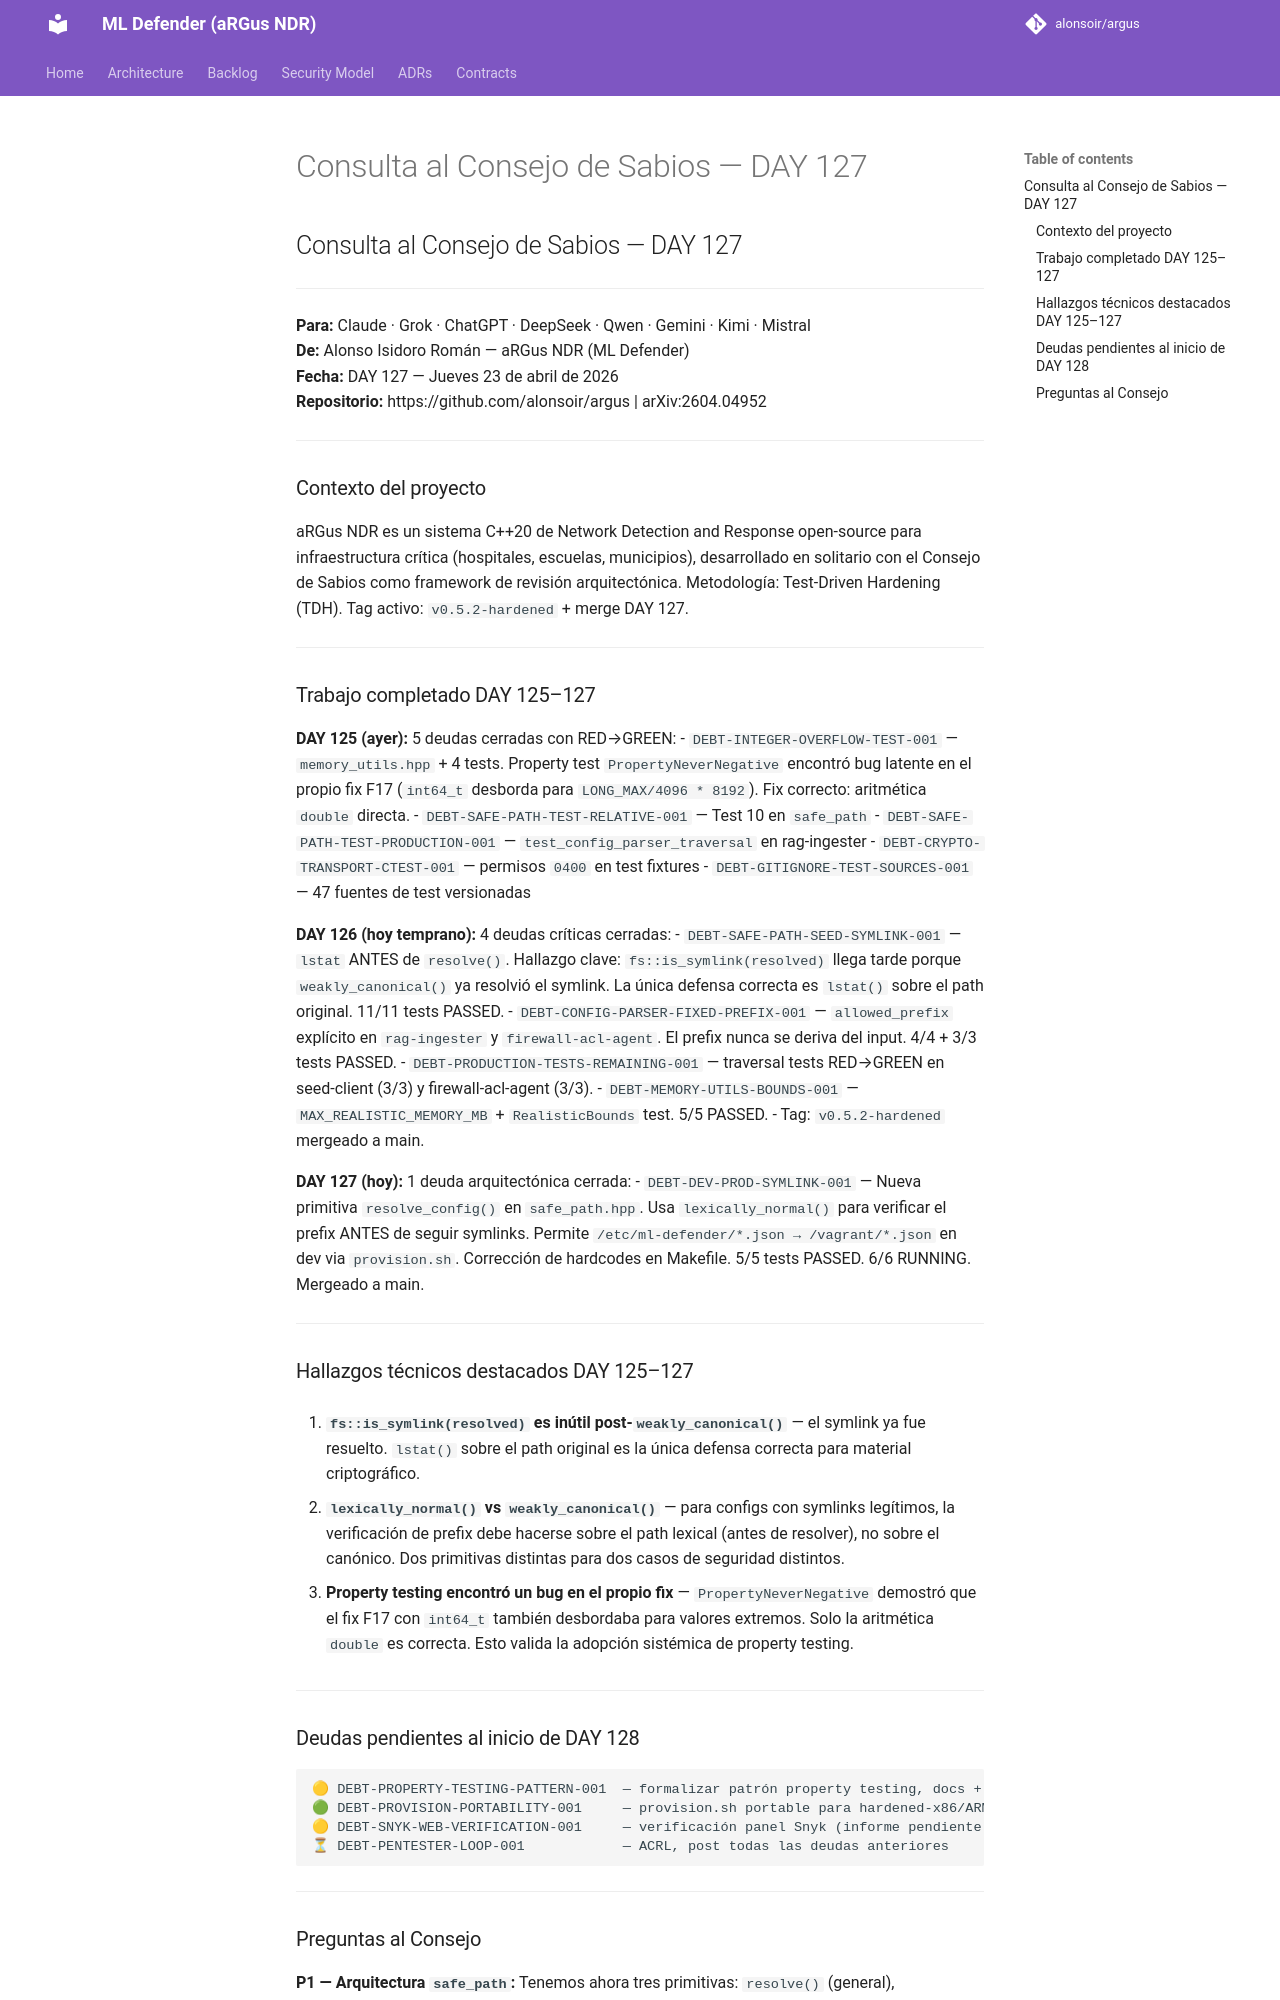

repository: alonsoir/argus · page: council/Consulta al Consejo de Sabios — DAY 127/index.html · generator: mkdocs

## Consulta al Consejo de Sabios — DAY 127

---

**Para:** Claude · Grok · ChatGPT · DeepSeek · Qwen · Gemini · Kimi · Mistral  
**De:** Alonso Isidoro Román — aRGus NDR (ML Defender)  
**Fecha:** DAY 127 — Jueves 23 de abril de 2026  
**Repositorio:** https://github.com/alonsoir/argus | arXiv:2604.04952

---

### Contexto del proyecto

aRGus NDR es un sistema C++20 de Network Detection and Response open-source para infraestructura crítica (hospitales, escuelas, municipios), desarrollado en solitario con el Consejo de Sabios como framework de revisión arquitectónica. Metodología: Test-Driven Hardening (TDH). Tag activo: `v0.5.2-hardened` + merge DAY 127.

---

### Trabajo completado DAY 125–127

**DAY 125 (ayer):** 5 deudas cerradas con RED→GREEN:
- `DEBT-INTEGER-OVERFLOW-TEST-001` — `memory_utils.hpp` + 4 tests. Property test `PropertyNeverNegative` encontró bug latente en el propio fix F17 (`int64_t` desborda para `LONG_MAX/4096 * 8192`). Fix correcto: aritmética `double` directa.
- `DEBT-SAFE-PATH-TEST-RELATIVE-001` — Test 10 en `safe_path`
- `DEBT-SAFE-PATH-TEST-PRODUCTION-001` — `test_config_parser_traversal` en rag-ingester
- `DEBT-CRYPTO-TRANSPORT-CTEST-001` — permisos `0400` en test fixtures
- `DEBT-GITIGNORE-TEST-SOURCES-001` — 47 fuentes de test versionadas

**DAY 126 (hoy temprano):** 4 deudas críticas cerradas:
- `DEBT-SAFE-PATH-SEED-SYMLINK-001` — `lstat` ANTES de `resolve()`. Hallazgo clave: `fs::is_symlink(resolved)` llega tarde porque `weakly_canonical()` ya resolvió el symlink. La única defensa correcta es `lstat()` sobre el path original. 11/11 tests PASSED.
- `DEBT-CONFIG-PARSER-FIXED-PREFIX-001` — `allowed_prefix` explícito en `rag-ingester` y `firewall-acl-agent`. El prefix nunca se deriva del input. 4/4 + 3/3 tests PASSED.
- `DEBT-PRODUCTION-TESTS-REMAINING-001` — traversal tests RED→GREEN en seed-client (3/3) y firewall-acl-agent (3/3).
- `DEBT-MEMORY-UTILS-BOUNDS-001` — `MAX_REALISTIC_MEMORY_MB` + `RealisticBounds` test. 5/5 PASSED.
- Tag: `v0.5.2-hardened` mergeado a main.

**DAY 127 (hoy):** 1 deuda arquitectónica cerrada:
- `DEBT-DEV-PROD-SYMLINK-001` — Nueva primitiva `resolve_config()` en `safe_path.hpp`. Usa `lexically_normal()` para verificar el prefix ANTES de seguir symlinks. Permite `/etc/ml-defender/*.json → /vagrant/*.json` en dev via `provision.sh`. Corrección de hardcodes en Makefile. 5/5 tests PASSED. 6/6 RUNNING. Mergeado a main.

---

### Hallazgos técnicos destacados DAY 125–127

1. **`fs::is_symlink(resolved)` es inútil post-`weakly_canonical()`** — el symlink ya fue resuelto. `lstat()` sobre el path original es la única defensa correcta para material criptográfico.

2. **`lexically_normal()` vs `weakly_canonical()`** — para configs con symlinks legítimos, la verificación de prefix debe hacerse sobre el path lexical (antes de resolver), no sobre el canónico. Dos primitivas distintas para dos casos de seguridad distintos.

3. **Property testing encontró un bug en el propio fix** — `PropertyNeverNegative` demostró que el fix F17 con `int64_t` también desbordaba para valores extremos. Solo la aritmética `double` es correcta. Esto valida la adopción sistémica de property testing.

---

### Deudas pendientes al inicio de DAY 128

```
🟡 DEBT-PROPERTY-TESTING-PATTERN-001  — formalizar patrón property testing, docs + 3 tests
🟢 DEBT-PROVISION-PORTABILITY-001     — provision.sh portable para hardened-x86/ARM64
🟡 DEBT-SNYK-WEB-VERIFICATION-001     — verificación panel Snyk (informe pendiente de análisis)
⏳ DEBT-PENTESTER-LOOP-001            — ACRL, post todas las deudas anteriores
```

---
